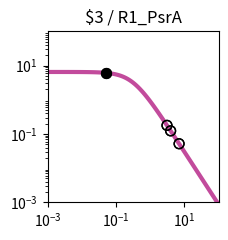

Reproduce this figure in Python. (Note: this script raises an exception after producing the figure.)
import matplotlib.pyplot as plt
import matplotlib.ticker as ticker
import numpy as np

fig, ax = plt.subplots(figsize=(2.5,2.5))

plt.xlim(1.000000e-03, 1.000000e+02)
plt.ylim(1.000000e-03, 1.000000e+02)

x = np.array([1.000000e-03,1.122018e-03,1.258925e-03,1.412538e-03,1.584893e-03,1.778279e-03,1.995262e-03,2.238721e-03,2.511886e-03,2.818383e-03,3.162278e-03,3.548134e-03,3.981072e-03,4.466836e-03,5.011872e-03,5.623413e-03,6.309573e-03,7.079458e-03,7.943282e-03,8.912509e-03,1.000000e-02,1.122018e-02,1.258925e-02,1.412538e-02,1.584893e-02,1.778279e-02,1.995262e-02,2.238721e-02,2.511886e-02,2.818383e-02,3.162278e-02,3.548134e-02,3.981072e-02,4.466836e-02,5.011872e-02,5.623413e-02,6.309573e-02,7.079458e-02,7.943282e-02,8.912509e-02,1.000000e-01,1.122018e-01,1.258925e-01,1.412538e-01,1.584893e-01,1.778279e-01,1.995262e-01,2.238721e-01,2.511886e-01,2.818383e-01,3.162278e-01,3.548134e-01,3.981072e-01,4.466836e-01,5.011872e-01,5.623413e-01,6.309573e-01,7.079458e-01,7.943282e-01,8.912509e-01,1.000000e+00,1.122018e+00,1.258925e+00,1.412538e+00,1.584893e+00,1.778279e+00,1.995262e+00,2.238721e+00,2.511886e+00,2.818383e+00,3.162278e+00,3.548134e+00,3.981072e+00,4.466836e+00,5.011872e+00,5.623413e+00,6.309573e+00,7.079458e+00,7.943282e+00,8.912509e+00,1.000000e+01,1.122018e+01,1.258925e+01,1.412538e+01,1.584893e+01,1.778279e+01,1.995262e+01,2.238721e+01,2.511886e+01,2.818383e+01,3.162278e+01,3.548134e+01,3.981072e+01,4.466836e+01,5.011872e+01,5.623413e+01,6.309573e+01,7.079458e+01,7.943282e+01,8.912509e+01,1.000000e+02,])
y = np.array([6.488031e+00,6.487843e+00,6.487619e+00,6.487351e+00,6.487031e+00,6.486649e+00,6.486193e+00,6.485649e+00,6.485000e+00,6.484224e+00,6.483299e+00,6.482194e+00,6.480875e+00,6.479301e+00,6.477423e+00,6.475182e+00,6.472509e+00,6.469319e+00,6.465515e+00,6.460979e+00,6.455572e+00,6.449127e+00,6.441449e+00,6.432305e+00,6.421421e+00,6.408475e+00,6.393085e+00,6.374806e+00,6.353117e+00,6.327414e+00,6.296995e+00,6.261057e+00,6.218681e+00,6.168830e+00,6.110345e+00,6.041951e+00,5.962268e+00,5.869838e+00,5.763163e+00,5.640765e+00,5.501264e+00,5.343481e+00,5.166551e+00,4.970062e+00,4.754182e+00,4.519776e+00,4.268491e+00,4.002779e+00,3.725853e+00,3.441566e+00,3.154209e+00,2.868262e+00,2.588120e+00,2.317823e+00,2.060843e+00,1.819922e+00,1.597009e+00,1.393252e+00,1.209067e+00,1.044240e+00,8.980622e-01,7.694550e-01,6.571005e-01,5.595468e-01,4.752956e-01,4.028683e-01,3.408522e-01,2.879309e-01,2.429017e-01,2.046821e-01,1.723103e-01,1.449403e-01,1.218338e-01,1.023516e-01,8.594273e-02,7.213477e-02,6.052430e-02,5.076781e-02,4.257364e-02,3.569472e-02,2.992211e-02,2.507944e-02,2.101796e-02,1.761243e-02,1.475743e-02,1.236435e-02,1.035871e-02,8.677974e-03,7.269637e-03,6.089642e-03,5.101031e-03,4.272809e-03,3.578985e-03,2.997774e-03,2.510912e-03,2.103094e-03,1.761496e-03,1.475369e-03,1.235711e-03,1.034976e-03,8.668451e-04,])
c = "#c24b9c"

hi_x = np.array([5.214809e-02,5.214809e-02,])
hi_y = np.array([6.087952e+00,6.087952e+00,])
lo_x = np.array([3.092536e+00,6.988636e+00,3.092536e+00,6.988636e+00,3.948248e+00,3.948248e+00,])
lo_y = np.array([1.781656e-01,5.177926e-02,1.781656e-01,5.177926e-02,1.233674e-01,1.233674e-01,])

plt.loglog(x,y,lw=3,color=c)
plt.scatter(hi_x,hi_y,marker='o',s=50,color='black',zorder=10)
plt.scatter(lo_x,lo_y,marker='o',s=50,edgecolors='black',color='none',zorder=10)

plt.title("$3 / R1_PsrA")

ax.xaxis.set_major_locator(ticker.LogLocator(numticks=3))
ax.yaxis.set_major_locator(ticker.LogLocator(numticks=3))

ax.set_aspect('equal')
plt.tight_layout()

plt.savefig("/content/output/0x47/response_plot_$3_R1_PsrA.png", bbox_inches='tight')
